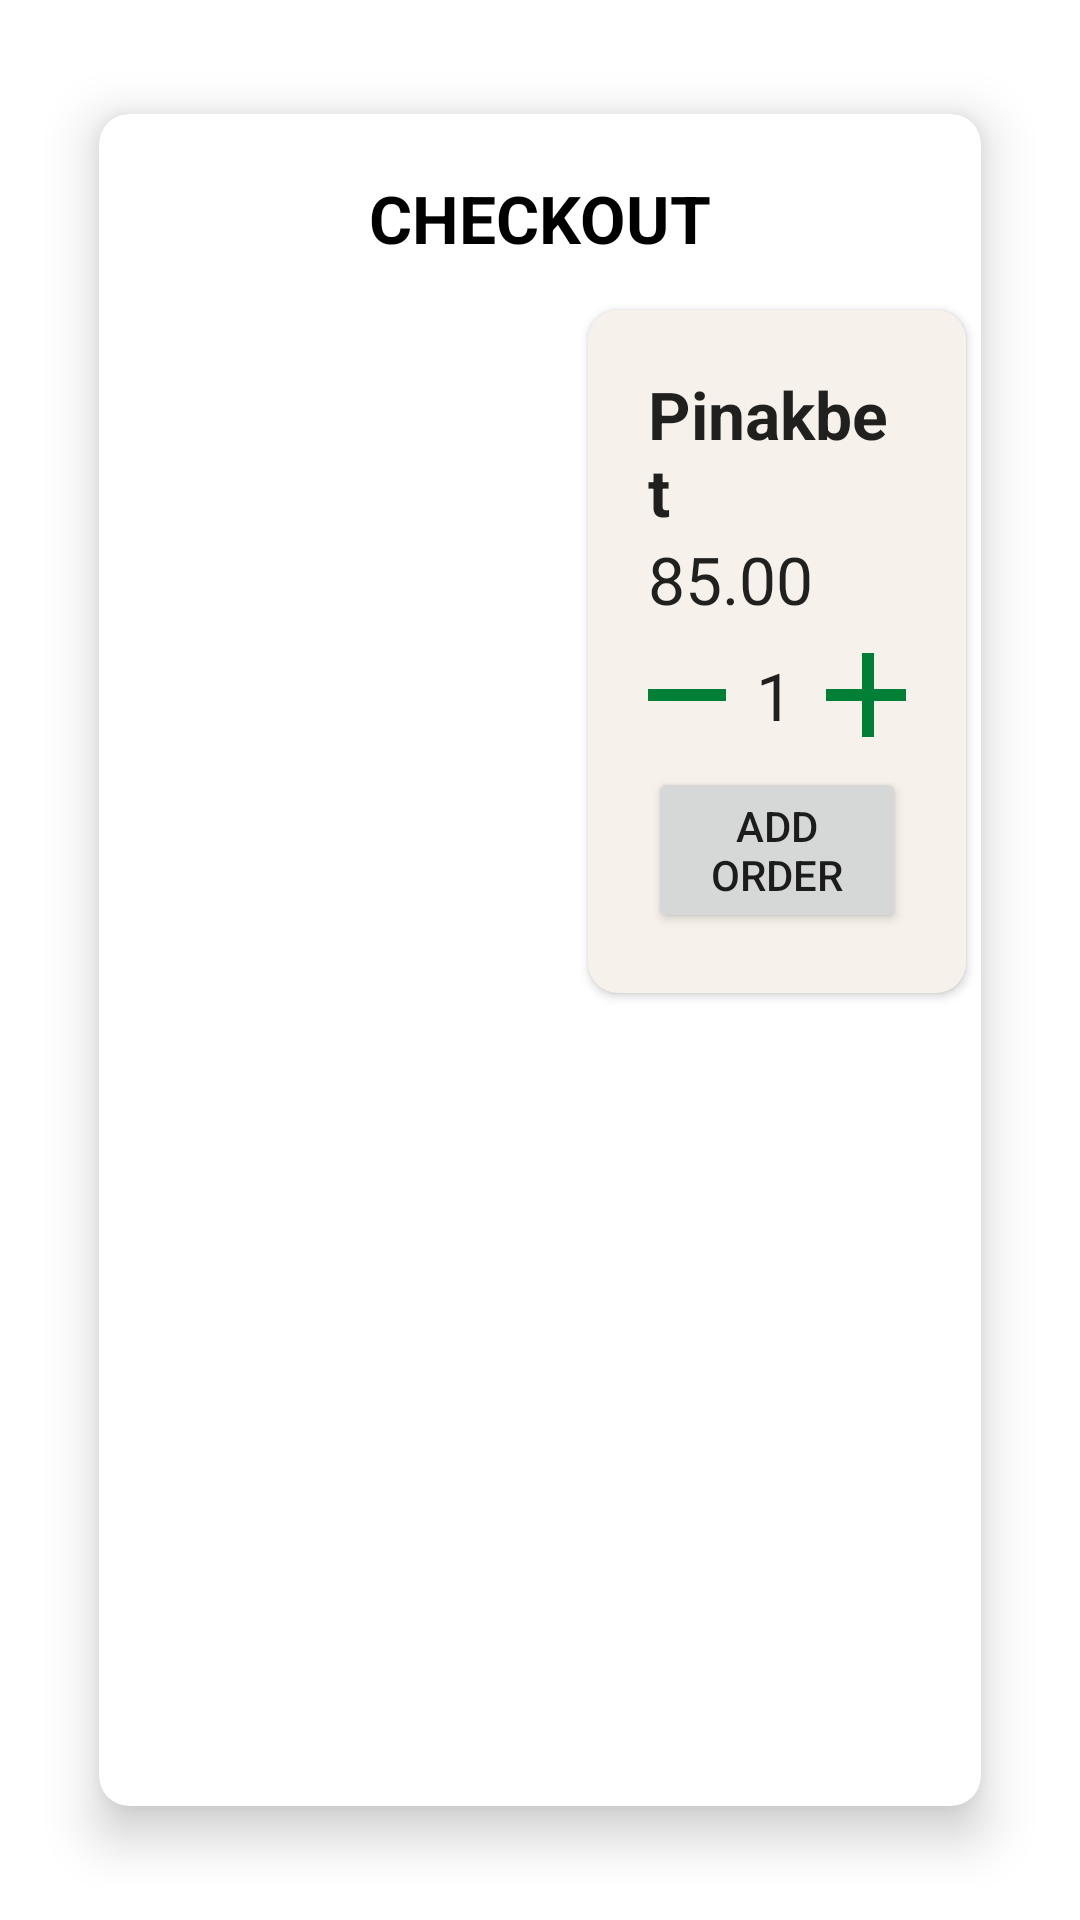

Layout XML and referenced resources for this Android screen:
<!-- AndroidManifest.xml: application theme Theme.EssFoodmart -->
<!-- res/layout/take_order_dialog.xml -->
<?xml version="1.0" encoding="utf-8"?>
<androidx.constraintlayout.widget.ConstraintLayout xmlns:android="http://schemas.android.com/apk/res/android"
    xmlns:app="http://schemas.android.com/apk/res-auto"
    xmlns:tools="http://schemas.android.com/tools"
    android:layout_width="match_parent"
    android:layout_height="match_parent"
    android:layout_margin="10dp"
    android:padding="10dp">


    <androidx.cardview.widget.CardView
        android:layout_width="match_parent"
        android:layout_height="match_parent"
        android:layout_margin="10dp"
        android:padding="10dp"
        app:cardElevation="10dp"
        app:cardCornerRadius="10dp"
        app:cardUseCompatPadding="true"
        app:layout_constraintEnd_toEndOf="parent"
        app:layout_constraintStart_toStartOf="parent"
        app:layout_constraintTop_toTopOf="parent">

        <androidx.constraintlayout.widget.ConstraintLayout
            android:layout_width="match_parent"
            android:layout_height="match_parent">

            <TextView
                android:id="@+id/textView"
                android:layout_width="wrap_content"
                android:layout_height="wrap_content"
                android:layout_margin="10dp"
                android:padding="10dp"
                android:text="CHECKOUT"
                android:textAppearance="@style/TextAppearance.AppCompat.Large"
                android:textColor="@color/black"
                android:textStyle="bold"
                app:layout_constraintEnd_toEndOf="parent"
                app:layout_constraintStart_toStartOf="parent"
                app:layout_constraintTop_toTopOf="parent" />

            <LinearLayout
                android:id="@+id/linearLayout2"
                android:layout_width="match_parent"
                android:layout_height="wrap_content"
                android:orientation="horizontal"
                app:layout_constraintStart_toStartOf="parent"
                app:layout_constraintTop_toBottomOf="@+id/textView">

                <androidx.constraintlayout.widget.ConstraintLayout
                    android:layout_width="match_parent"
                    android:layout_height="wrap_content"
                    android:orientation="horizontal"
                    app:layout_constraintEnd_toEndOf="parent"
                    app:layout_constraintStart_toStartOf="parent"
                    app:layout_constraintTop_toBottomOf="@+id/textView">


                    <ImageView
                        android:id="@+id/imageView"
                        android:layout_width="150dp"
                        android:layout_height="150dp"
                        android:layout_margin="8dp"
                        android:padding="8dp"
                        android:src="@drawable/pinakbet"
                        app:layout_constraintBottom_toBottomOf="parent"
                        app:layout_constraintStart_toStartOf="parent"
                        app:layout_constraintTop_toTopOf="parent" />


                    <androidx.cardview.widget.CardView
                        android:layout_width="0dp"
                        android:layout_height="wrap_content"
                        app:cardBackgroundColor="@color/userCardColor"
                        app:cardCornerRadius="10dp"
                        app:cardUseCompatPadding="true"
                        app:layout_constraintEnd_toEndOf="parent"
                        app:layout_constraintStart_toEndOf="@+id/imageView"
                        app:layout_constraintTop_toTopOf="parent">

                        <LinearLayout
                            android:layout_width="match_parent"
                            android:layout_height="wrap_content"
                            android:layout_gravity="center"
                            android:layout_margin="10dp"
                            android:orientation="vertical"
                            android:padding="10dp">

                            <TextView
                                android:id="@+id/txtFood"
                                android:layout_width="wrap_content"
                                android:layout_height="wrap_content"
                                android:textAppearance="@style/TextAppearance.AppCompat.Large"
                                android:textStyle="bold"
                                android:text="Pinakbet" />

                            <TextView
                                android:id="@+id/txtPrice"
                                android:layout_width="wrap_content"
                                android:layout_height="wrap_content"
                                android:textAppearance="@style/TextAppearance.AppCompat.Large"
                                android:text="85.00" />

                            <LinearLayout
                                android:layout_width="match_parent"
                                android:layout_height="wrap_content"
                                android:gravity="center"
                                android:orientation="horizontal">

                                <ImageView
                                    android:id="@+id/imgMinus"
                                    android:layout_width="wrap_content"
                                    android:layout_height="wrap_content"
                                    android:src="@drawable/ic_minus" />

                                <TextView
                                    android:id="@+id/txtOrderNumber"
                                    android:layout_width="wrap_content"
                                    android:layout_height="wrap_content"
                                    android:textAppearance="@style/TextAppearance.AppCompat.Large"
                                    android:text="1" />

                                <ImageView
                                    android:id="@+id/imgPlus"
                                    android:layout_width="50dp"
                                    android:layout_height="wrap_content"
                                    android:src="@drawable/ic_add" />

                            </LinearLayout>

                            <Button
                                android:id="@+id/btnAddOrder"
                                android:text="Add Order"
                                android:layout_width="match_parent"
                                android:layout_height="wrap_content"/>


                        </LinearLayout>

                    </androidx.cardview.widget.CardView>

                </androidx.constraintlayout.widget.ConstraintLayout>

            </LinearLayout>

            <LinearLayout
                android:layout_width="match_parent"
                android:layout_height="wrap_content"
                android:gravity="center"
                app:layout_constraintEnd_toEndOf="parent"
                app:layout_constraintStart_toStartOf="parent"
                app:layout_constraintTop_toBottomOf="@+id/linearLayout2">

                <androidx.cardview.widget.CardView
                    android:layout_width="wrap_content"
                    android:layout_height="wrap_content"
                    app:cardBackgroundColor="@color/userCardColor"
                    app:cardCornerRadius="10dp"
                    app:cardUseCompatPadding="true"
                    app:layout_constraintEnd_toEndOf="parent"
                    app:layout_constraintStart_toEndOf="@+id/imageView"
                    app:layout_constraintTop_toBottomOf="@+id/txtFName">

                    <androidx.constraintlayout.widget.ConstraintLayout
                        android:layout_width="wrap_content"
                        android:layout_height="match_parent"
                        android:visibility="gone">

                        <TextView
                            android:layout_width="wrap_content"
                            android:layout_height="wrap_content"
                            android:text="Payment Method"
                            app:layout_constraintEnd_toEndOf="parent"
                            app:layout_constraintStart_toStartOf="parent"
                            app:layout_constraintTop_toTopOf="parent" />


                    </androidx.constraintlayout.widget.ConstraintLayout>


                </androidx.cardview.widget.CardView>

            </LinearLayout>



        </androidx.constraintlayout.widget.ConstraintLayout>




    </androidx.cardview.widget.CardView>



</androidx.constraintlayout.widget.ConstraintLayout>
<!-- resources referenced by this layout -->
<resources>
  <color name="black">#FF000000</color>
  <color name="userCardColor">#f6f1eb</color>
  <!-- drawable ic_add (drawable) -->
  <vector android:height="48dp" android:tint="#008037"
      android:viewportHeight="24" android:viewportWidth="24"
      android:width="48dp" xmlns:android="http://schemas.android.com/apk/res/android">
      <path android:fillColor="@android:color/white" android:pathData="M19,13h-6v6h-2v-6H5v-2h6V5h2v6h6v2z"/>
  </vector>
  <!-- drawable ic_minus (drawable) -->
  <vector android:height="48dp" android:tint="#008037"
      android:viewportHeight="24" android:viewportWidth="24"
      android:width="48dp" xmlns:android="http://schemas.android.com/apk/res/android">
      <path android:fillColor="@android:color/white" android:pathData="M19,13H5v-2h14v2z"/>
  </vector>
  <style name="Theme.EssFoodmart" parent="Theme.MaterialComponents.DayNight.NoActionBar">
          
          <item name="colorPrimary">@color/colorPrimary</item>
          <item name="colorPrimaryVariant">@color/colorPrimaryDark</item>
          <item name="colorOnPrimary">@color/white</item>
          
          <item name="colorSecondary">@color/teal_200</item>
          <item name="colorSecondaryVariant">@color/teal_700</item>
          <item name="colorOnSecondary">@color/black</item>
          
          <item name="android:statusBarColor" tools:targetApi="l">?attr/colorPrimaryVariant</item>
          
      </style>
  <color name="colorPrimary">#c9e265</color>
  <color name="colorPrimaryDark">#008037</color>
  <color name="white">#FFFFFFFF</color>
  <color name="teal_200">#FF03DAC5</color>
  <color name="teal_700">#FF018786</color>
</resources>
